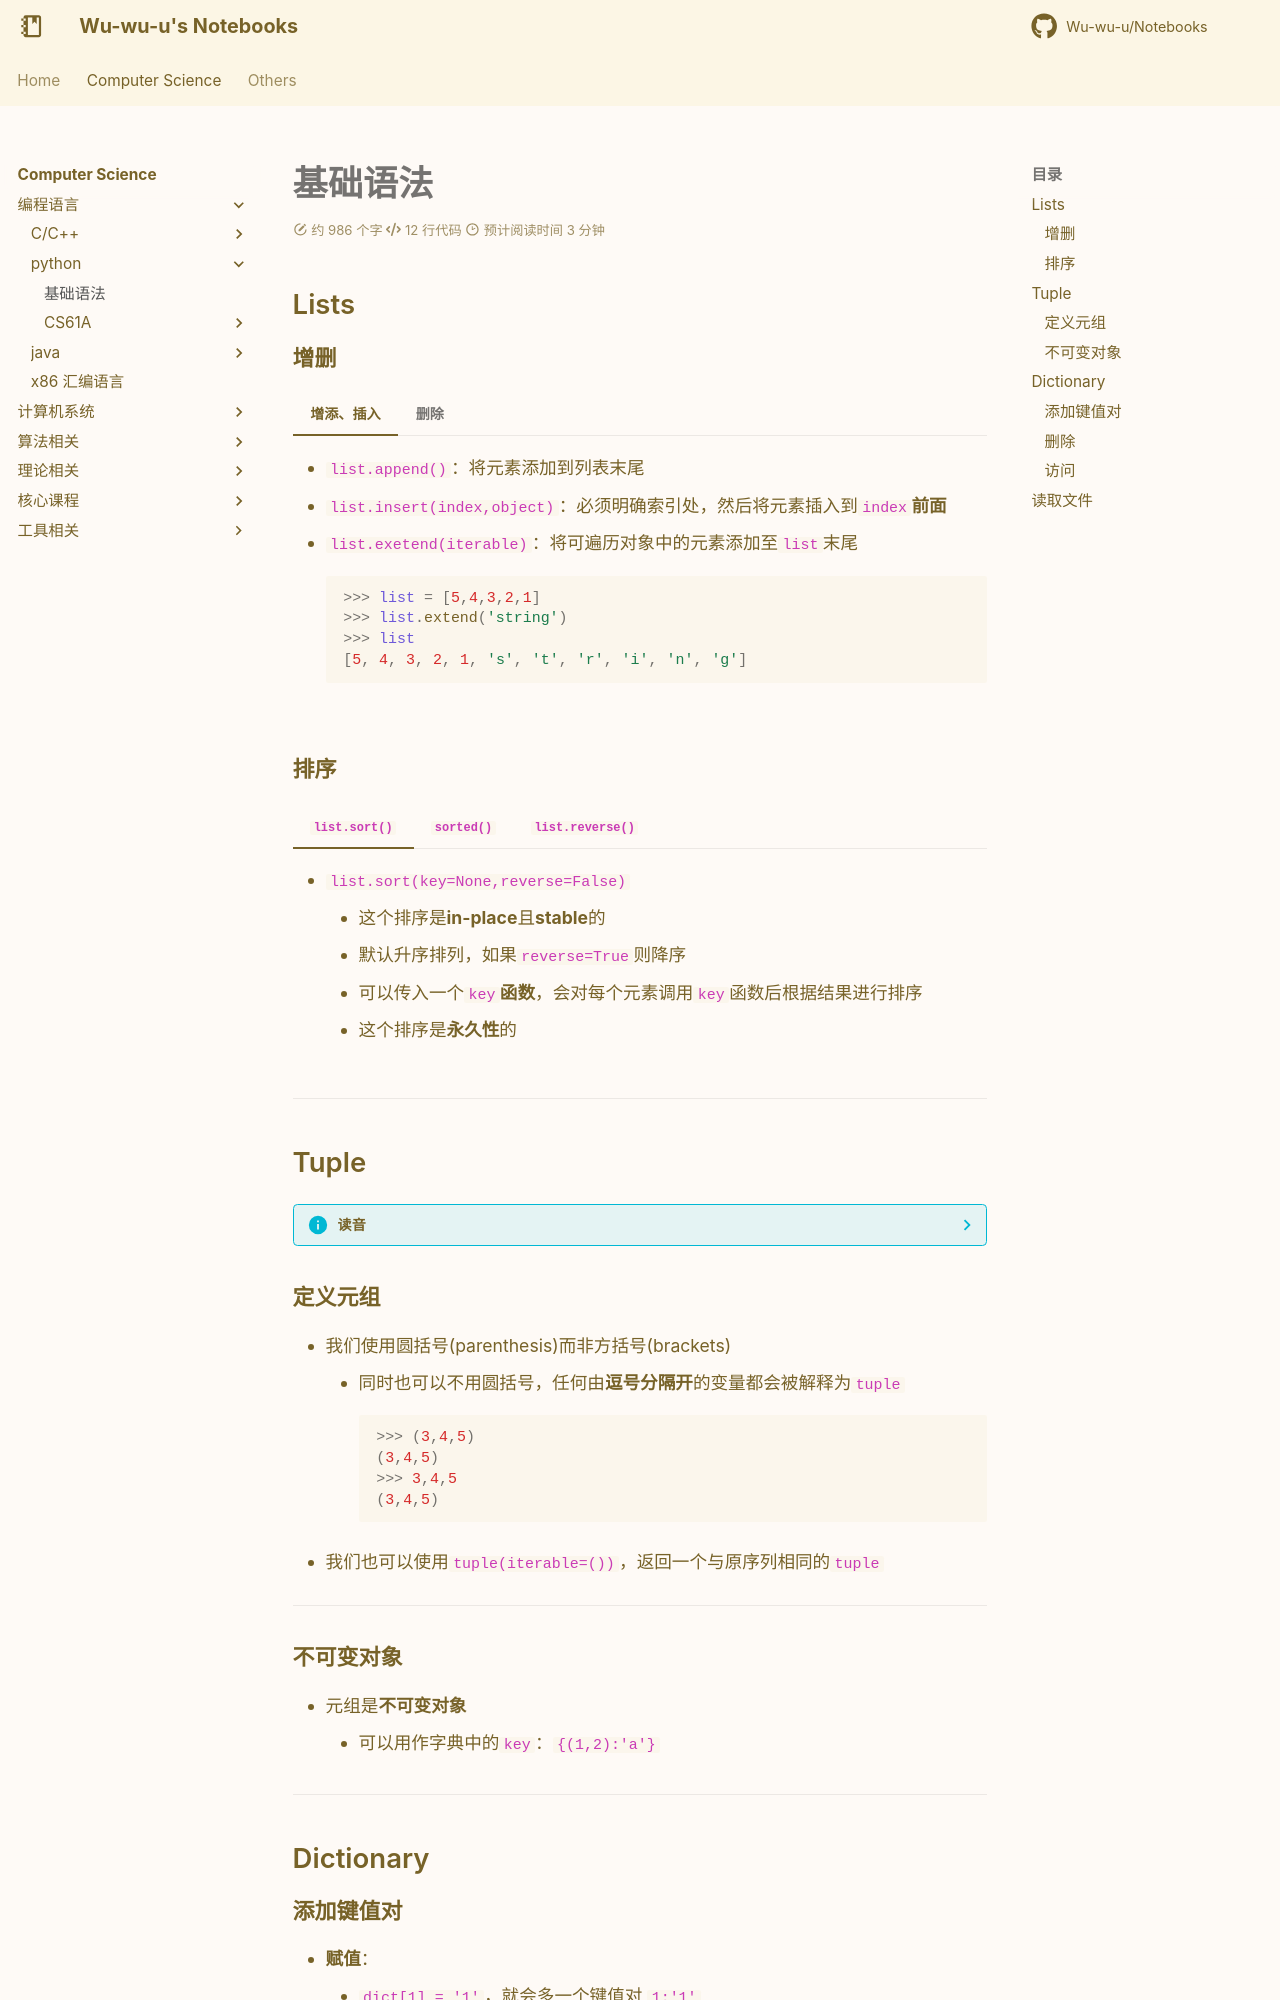

repository: Wu-wu-u/Notebooks · page: cs/pl/python/Syntax/syntax/index.html · generator: mkdocs

## Lists

### 增删

=== "增添、插入"
    - `list.append()`：将元素添加到列表末尾  
    - `list.insert(index,object)`：必须明确索引处，然后将元素插入到`index`**前面**
    - `list.exetend(iterable)`：将可遍历对象中的元素添加至`list`末尾
        ```python
        >>> list = [5,4,3,2,1]
        >>> list.extend('string')
        >>> list
        [5, 4, 3, 2, 1, 's', 't', 'r', 'i', 'n', 'g']
        ```

=== "删除"
    - `del`：可以删除某个**元素、列表、键值对**  
        - `del list[0]`,`del list`  
        - `del`删除后无法再访问  
    - `list.pop(index=-1)`：类似于栈**弹出栈顶元素**
        - 默认`index`为`-1`，即栈顶元素；可以修改索引来任意弹出
        - 有一个**返回值**即弹出的元素
    - `list.remove(value)`：删除**特定值**的元素
        - 如果有**多个**符合条件的变量，则只删除**第一个**
    
### 排序

=== "`list.sort()`"
    - `list.sort(key=None,reverse=False)`
        - 这个排序是**in-place**且**stable**的  
        - 默认升序排列，如果`reverse=True`则降序
        - 可以传入一个`key`**函数**，会对每个元素调用`key`函数后根据结果进行排序
        - 这个排序是**永久性**的

=== "`sorted()`"
    - `sorted(iterable,key=None,reverse=False)`
        - 这个函数**返回**一个**新的列表**

=== "`list.reverse()`"
    - **in-place**永久性翻转

------

## Tuple

??? info "读音"
    - 有趣的是`Tuple`有两种读音，**/'tjʊpəl; 'tʌpəl/**

### 定义元组

- 我们使用圆括号(parenthesis)而非方括号(brackets)  
    - 同时也可以不用圆括号，任何由**逗号分隔开**的变量都会被解释为`tuple`  
    ```python
    >>> (3,4,5)
    (3,4,5)
    >>> 3,4,5
    (3,4,5)
    ```
- 我们也可以使用`tuple(iterable=())`，返回一个与原序列相同的`tuple`  

----

### 不可变对象

- 元组是**不可变对象**  
    - 可以用作字典中的`key`：`{(1,2):'a'}`  

----

## Dictionary

### 添加键值对

- **赋值**：
    - `dict[1] = '1'`，就会多一个键值对 `1:'1'`
